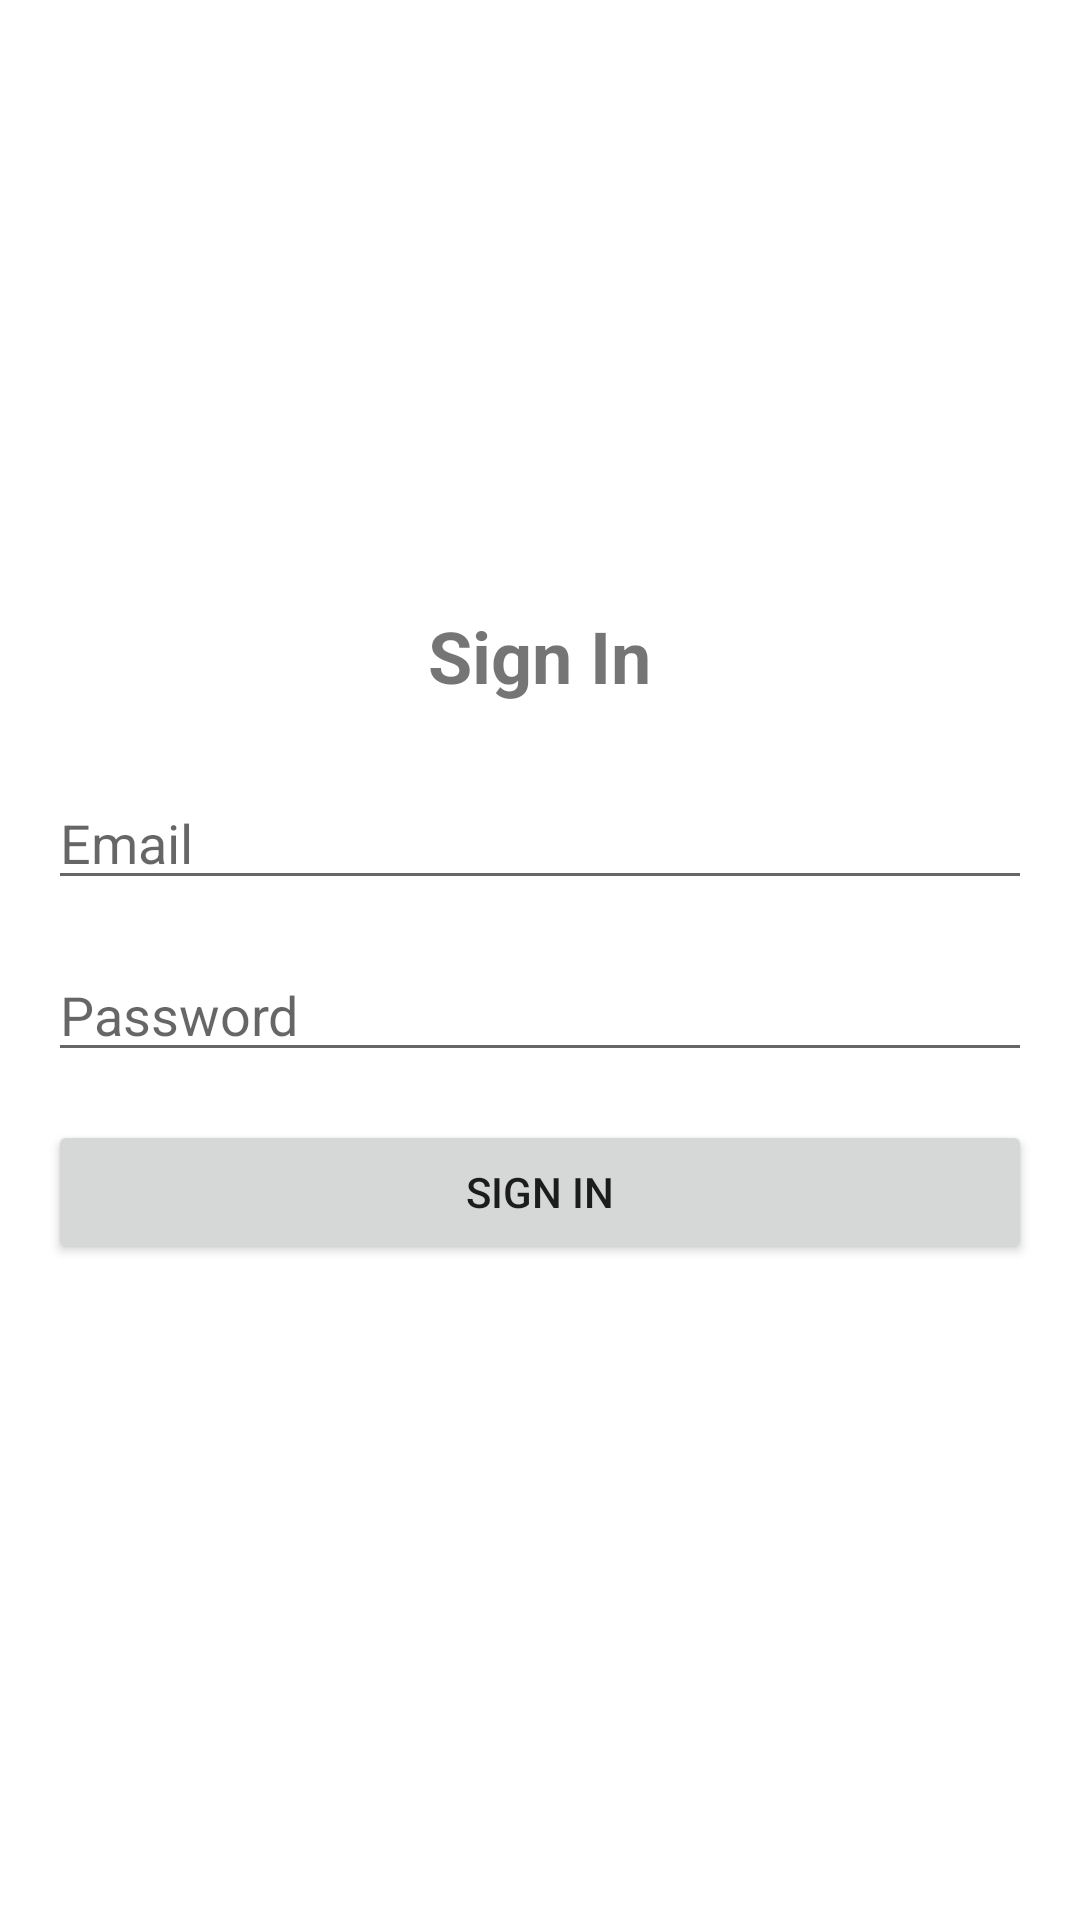

Produce the Android XML layout that renders to this screen, including the resource entries it uses.
<!-- AndroidManifest.xml: application theme Theme.Cherri -->
<!-- res/layout/fragment_signin.xml -->
<?xml version="1.0" encoding="utf-8"?>
<LinearLayout
    xmlns:android="http://schemas.android.com/apk/res/android"
    android:layout_width="match_parent"
    android:layout_height="match_parent"
    android:orientation="vertical"
    android:padding="16dp"
    android:gravity="center">

    <TextView
        android:id="@+id/tv_sign_in_title"
        android:layout_width="wrap_content"
        android:layout_height="wrap_content"
        android:text="Sign In"
        android:textSize="24sp"
        android:textStyle="bold"
        android:gravity="center"
        android:layout_marginBottom="24dp" />

    <EditText
        android:id="@+id/etEmailIn"
        android:layout_width="match_parent"
        android:layout_height="wrap_content"
        android:hint="Email"
        android:inputType="textEmailAddress"
        android:layout_marginBottom="16dp" />

    <EditText
        android:id="@+id/etPasswordIn"
        android:layout_width="match_parent"
        android:layout_height="wrap_content"
        android:hint="Password"
        android:inputType="textPassword"
        android:layout_marginBottom="16dp" />

    <Button
        android:id="@+id/btnSignIn"
        android:layout_width="match_parent"
        android:layout_height="wrap_content"
        android:text="Sign In"
        android:layout_marginBottom="16dp" />


</LinearLayout>
<!-- resources referenced by this layout -->
<resources>
  <style name="Theme.Cherri" parent="Theme.MaterialComponents.DayNight.DarkActionBar">
          
          <item name="colorPrimary">@color/purple_200</item>
          <item name="colorPrimaryVariant">@color/purple_700</item>
          <item name="colorOnPrimary">@color/white</item>
          
          <item name="colorSecondary">@color/teal_200</item>
          <item name="colorSecondaryVariant">@color/teal_700</item>
          <item name="colorOnSecondary">@color/black</item>
          
          <item name="android:statusBarColor">?attr/colorPrimaryVariant</item>
          
      </style>
  <color name="purple_200">#FFBB86FC</color>
  <color name="purple_700">#FF3700B3</color>
  <color name="white">#FFFFFFFF</color>
  <color name="teal_200">#FF03DAC5</color>
  <color name="teal_700">#FF018786</color>
  <color name="black">#FF000000</color>
</resources>
